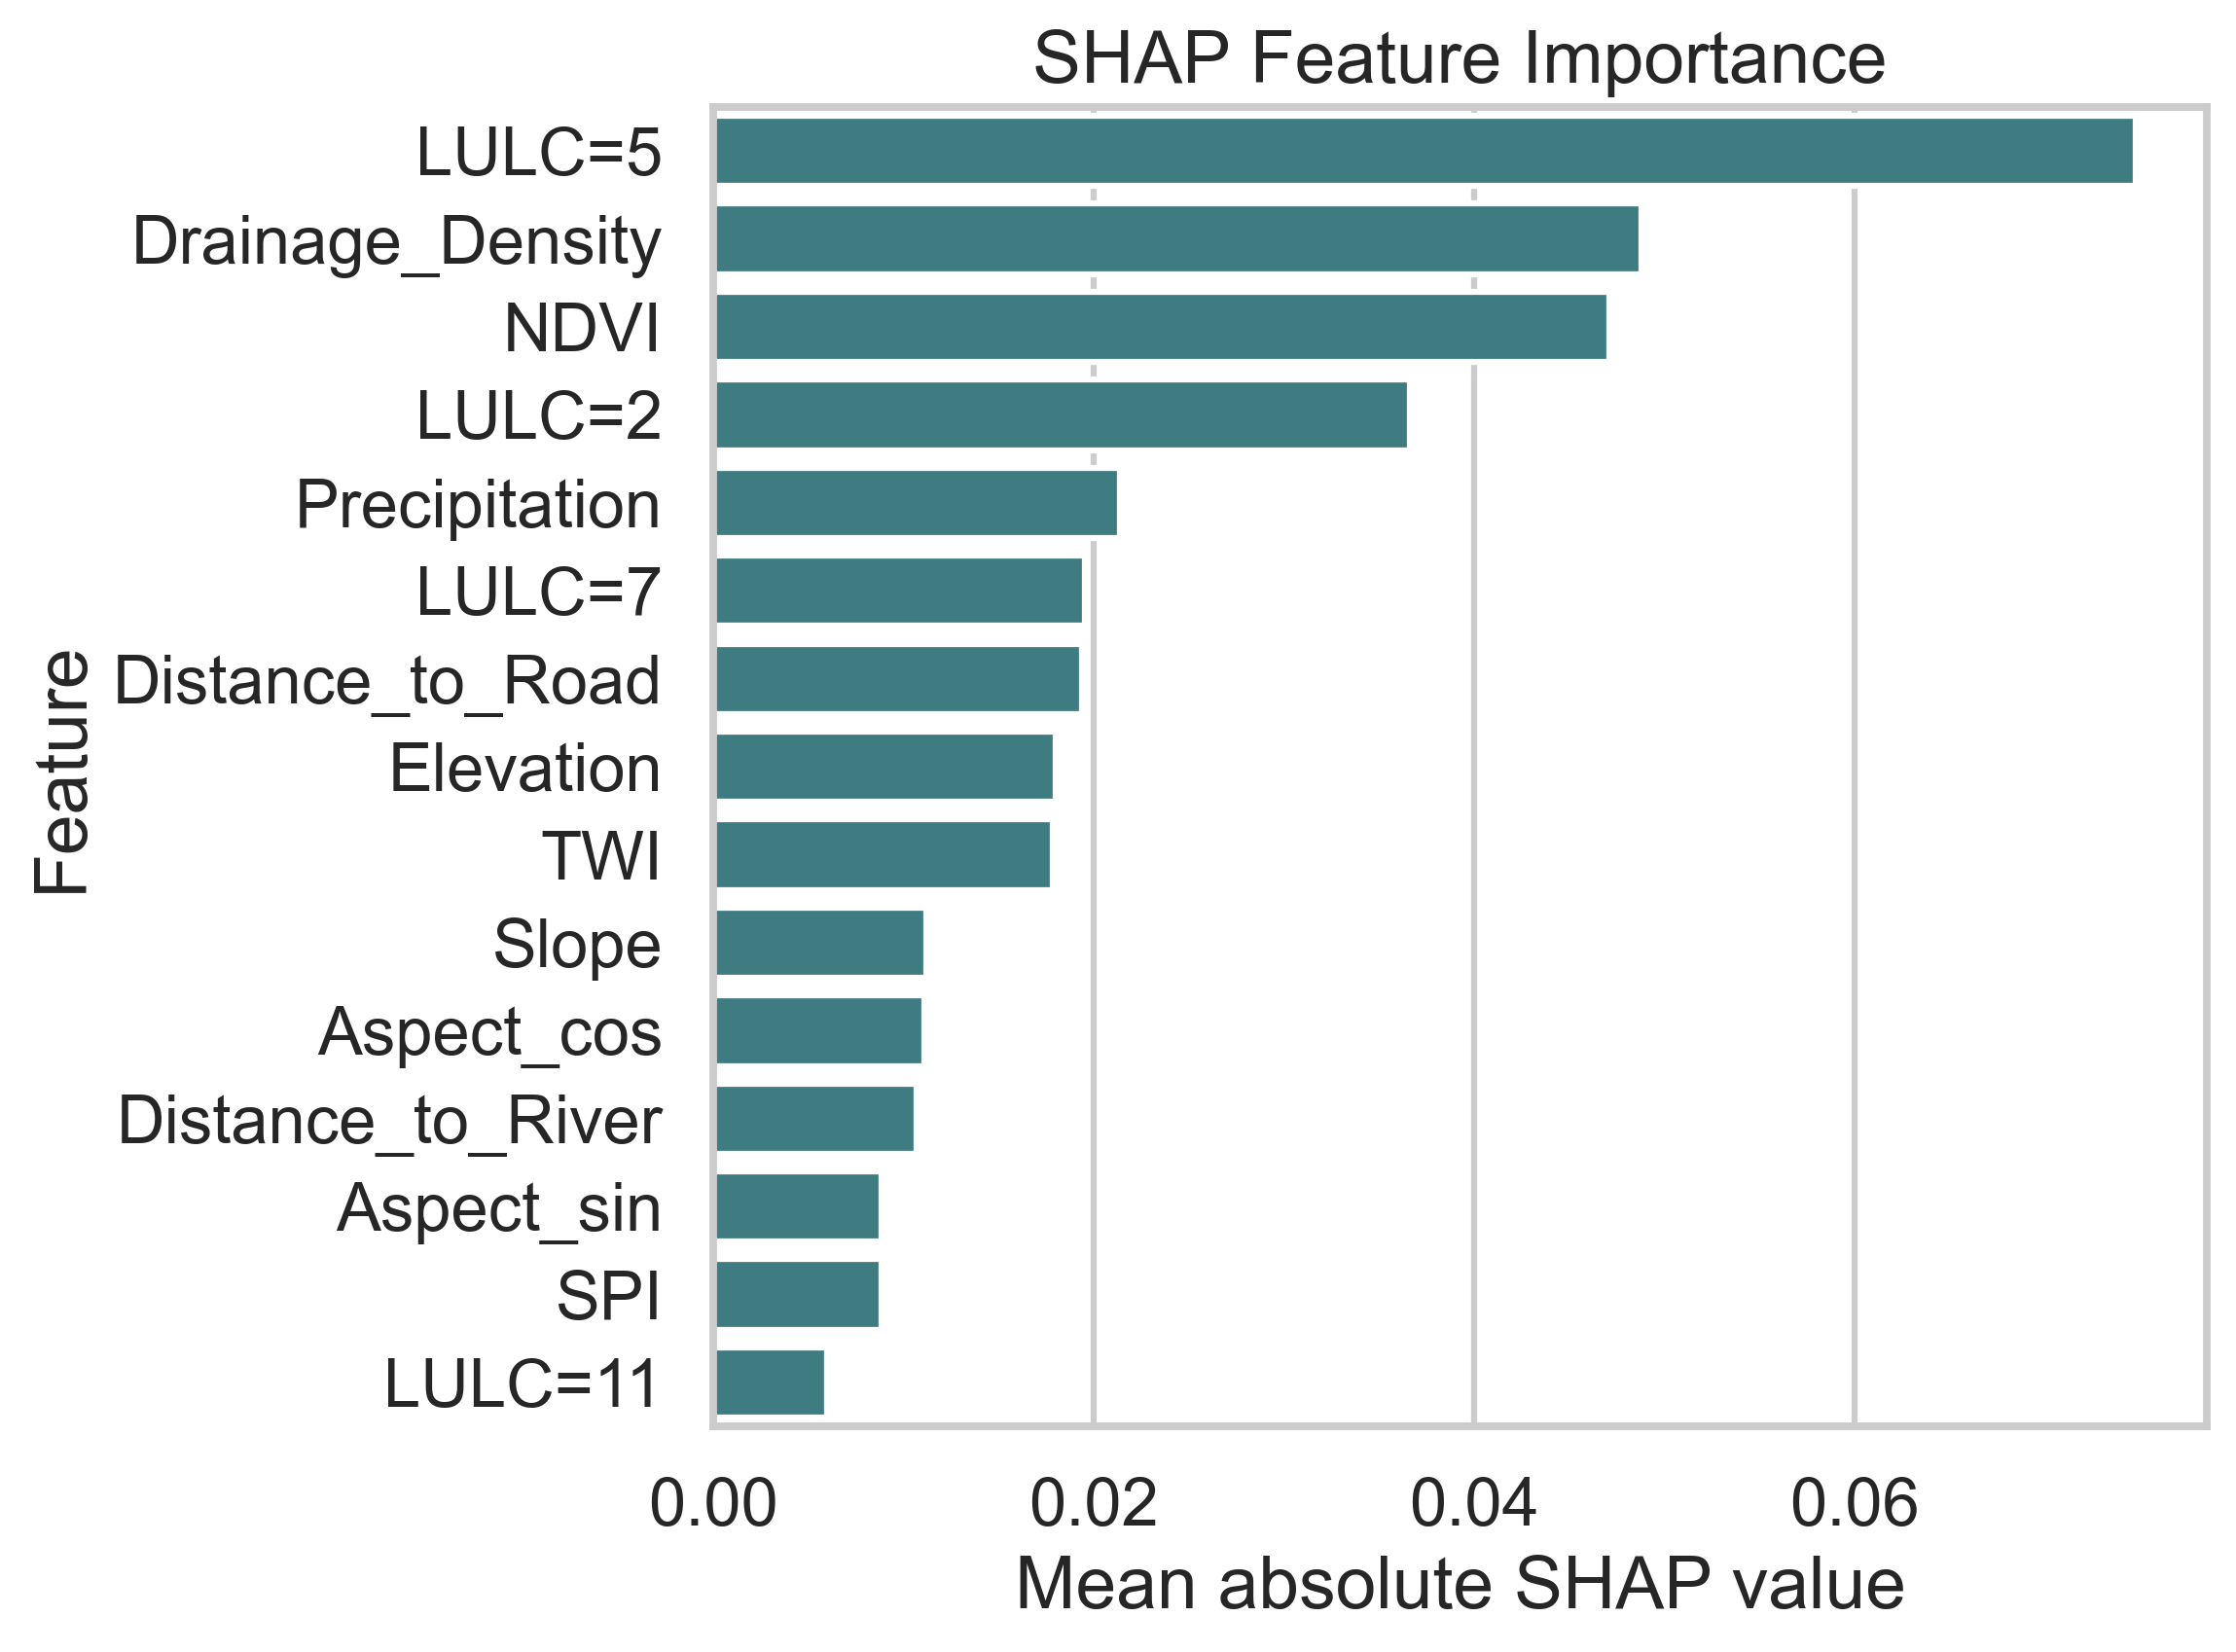

The data file committed next to this chart (first rows):
feature, mean_abs_shap
LULC=5, 0.07477
Drainage_Density, 0.0488
NDVI, 0.04711
LULC=2, 0.03664
Precipitation, 0.02138
LULC=7, 0.01955
Distance_to_Road, 0.01939
Elevation, 0.01801
TWI, 0.01784
Slope, 0.01117
Aspect_cos, 0.0111
Distance_to_River, 0.01066
Aspect_sin, 0.008841
SPI, 0.008827
LULC=11, 0.005997
Curvature, 0.0057
LULC=1, 0.003905
Precipitation_missing, 0.002957
TWI_missing, 0.00165
Drainage_Density_missing, 0.001108
Distance_to_River_missing, 0.0009364
SPI_missing, 0.0008512
Distance_to_Road_missing, 0.0006661
LULC=4, 0.0003876
NDVI_missing, 0.0001959
LULC_missing, 0.0001325
LULC=8, 0.0001146
Curvature_missing, 0.0
Aspect_missing, 0.0
Elevation_missing, 0.0
Slope_missing, 0.0
